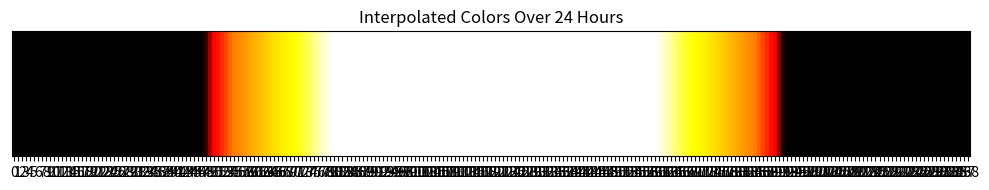

Reproduce this figure in Python.
import matplotlib.pyplot as plt
import numpy as np

# Paste the color data output from the C# program here.
# For example:
color_data = [(0, 0, 0), (0, 0, 0), (0, 0, 0), (0, 0, 0), (0, 0, 0), (0, 0, 0), (0, 0, 0), (0, 0, 0), (0, 0, 0), (0, 0, 0), (0, 0, 0), (0, 0, 0), (0, 0, 0), (0, 0, 0), (0, 0, 0), (0, 0, 0), (0, 0, 0), (0, 0, 0), (0, 0, 0), (0, 0, 0), (0, 0, 0), (0, 0, 0), (0, 0, 0), (0, 0, 0), (0, 0, 0), (0, 0, 0), (0, 0, 0), (0, 0, 0), (0, 0, 0), (0, 0, 0), (0, 0, 0), (0, 0, 0), (0, 0, 0), (0, 0, 0), (0, 0, 0), (0, 0, 0), (0, 0, 0), (0, 0, 0), (0, 0, 0), (0, 0, 0), (0, 0, 0), (0, 0, 0), (0, 0, 0), (0, 0, 0), (0, 0, 0), (0, 0, 0), (0, 0, 0), (0, 0, 0), (38.757805, 0, 0), (159.11714, 0, 0), (254.99878, 0, 0), (255, 17.33947, 0), (255, 41.819305, 0), (255, 70.37921, 0), (255, 99.9592, 0), (255, 127.49927, 0), (255, 136.26418, 0), (255, 145.48193, 0), (255, 155.0397, 0), (255, 164.82413, 0), (255, 174.72191, 0), (255, 184.61966, 0), (255, 194.4041, 0), (255, 203.96188, 0), (255, 213.17967, 0), (255, 221.9441, 0), (255, 230.14192, 0), (255, 237.65971, 0), (255, 244.38417, 0), (255, 250.20201, 0), (255, 254.99982, 0), (255, 255, 16.319138), (255, 255, 38.75888), (255, 255, 65.78868), (255, 255, 95.87855), (255, 255, 127.49848), (255, 255, 159.1185), (255, 255, 189.20859), (255, 255, 216.23874), (255, 255, 238.679), (255, 255, 254.99933), (255, 255, 255), (255, 255, 255), (255, 255, 255), (255, 255, 255), (255, 255, 255), (255, 255, 255), (255, 255, 255), (255, 255, 255), (255, 255, 255), (255, 255, 255), (255, 255, 255), (255, 255, 255), (255, 255, 255), (255, 255, 255), (255, 255, 255), (255, 255, 255), (255, 255, 255), (255, 255, 255), (255, 255, 255), (255, 255, 255), (255, 255, 255), (255, 255, 255), (255, 255, 255), (255, 255, 255), (255, 255, 255), (255, 255, 255), (255, 255, 255), (255, 255, 255), (255, 255, 255), (255, 255, 255), (255, 255, 255), (255, 255, 255), (255, 255, 255), (255, 255, 255), (255, 255, 255), (255, 255, 255), (255, 255, 255), (255, 255, 255), (255, 255, 255), (255, 255, 255), (255, 255, 255), (255, 255, 255), (255, 255, 255), (255, 255, 255), (255, 255, 255), (255, 255, 255), (255, 255, 255), (255, 255, 255), (255, 255, 255), (255, 255, 255), (255, 255, 255), (255, 255, 255), (255, 255, 255), (255, 255, 255), (255, 255, 255), (255, 255, 255), (255, 255, 255), (255, 255, 255), (255, 255, 255), (255, 255, 255), (255, 255, 255), (255, 255, 255), (255, 255, 255), (255, 255, 255), (255, 255, 255), (255, 255, 255), (255, 255, 255), (255, 255, 255), (255, 255, 255), (255, 255, 255), (255, 255, 255), (255, 255, 255), (255, 255, 255), (255, 255, 255), (255, 255, 255), (255, 255, 255), (255, 255, 255), (255, 255, 255), (255, 255, 255), (255, 255, 254.99684), (255, 255, 238.67506), (255, 255, 216.23361), (255, 255, 189.20251), (255, 255, 159.11182), (255, 255, 127.491486), (255, 255, 95.87158), (255, 255, 65.782074), (255, 255, 38.75304), (255, 255, 16.314455), (255, 254.99878, 0), (255, 250.20068, 0), (255, 244.38258, 0), (255, 237.65787, 0), (255, 230.13985, 0), (255, 221.94185, 0), (255, 213.17722, 0), (255, 203.95929, 0), (255, 194.40137, 0), (255, 184.61684, 0), (255, 174.71901, 0), (255, 164.82118, 0), (255, 155.03679, 0), (255, 145.47906, 0), (255, 136.26137, 0), (255, 127.49124, 0), (255, 99.94991, 0), (255, 70.36962, 0), (255, 41.81041, 0), (255, 17.332321, 0), (254.9815, 0, 0), (159.07442, 0, 0), (38.723007, 0, 0), (0, 0, 0), (0, 0, 0), (0, 0, 0), (0, 0, 0), (0, 0, 0), (0, 0, 0), (0, 0, 0), (0, 0, 0), (0, 0, 0), (0, 0, 0), (0, 0, 0), (0, 0, 0), (0, 0, 0), (0, 0, 0), (0, 0, 0), (0, 0, 0), (0, 0, 0), (0, 0, 0), (0, 0, 0), (0, 0, 0), (0, 0, 0), (0, 0, 0), (0, 0, 0), (0, 0, 0), (0, 0, 0), (0, 0, 0), (0, 0, 0), (0, 0, 0), (0, 0, 0), (0, 0, 0), (0, 0, 0), (0, 0, 0), (0, 0, 0), (0, 0, 0), (0, 0, 0), (0, 0, 0), (0, 0, 0), (0, 0, 0), (0, 0, 0), (0, 0, 0), (0, 0, 0), (0, 0, 0), (0, 0, 0), (0, 0, 0), (0, 0, 0), (0, 0, 0)]



# Normalize RGB values from [0,255] to [0,1]
colors_normalized = [(r/255.0, g/255.0, b/255.0) for (r, g, b) in color_data]

# Create a figure and an axis
fig, ax = plt.subplots(figsize=(10, 2))

# Create a horizontal bar for each color
for idx, color in enumerate(colors_normalized):
    ax.add_patch(plt.Rectangle((idx, 0), 1, 1, color=color))

# Set the limits and remove axes for a clean look.
ax.set_xlim(0, len(colors_normalized))
ax.set_ylim(0, 1)
ax.set_xticks(np.arange(len(colors_normalized)) + 0.5)
ax.set_xticklabels([f"{i}" for i in range(len(colors_normalized))])
ax.set_yticks([])
ax.set_title("Interpolated Colors Over 24 Hours")

plt.tight_layout()
plt.show()
